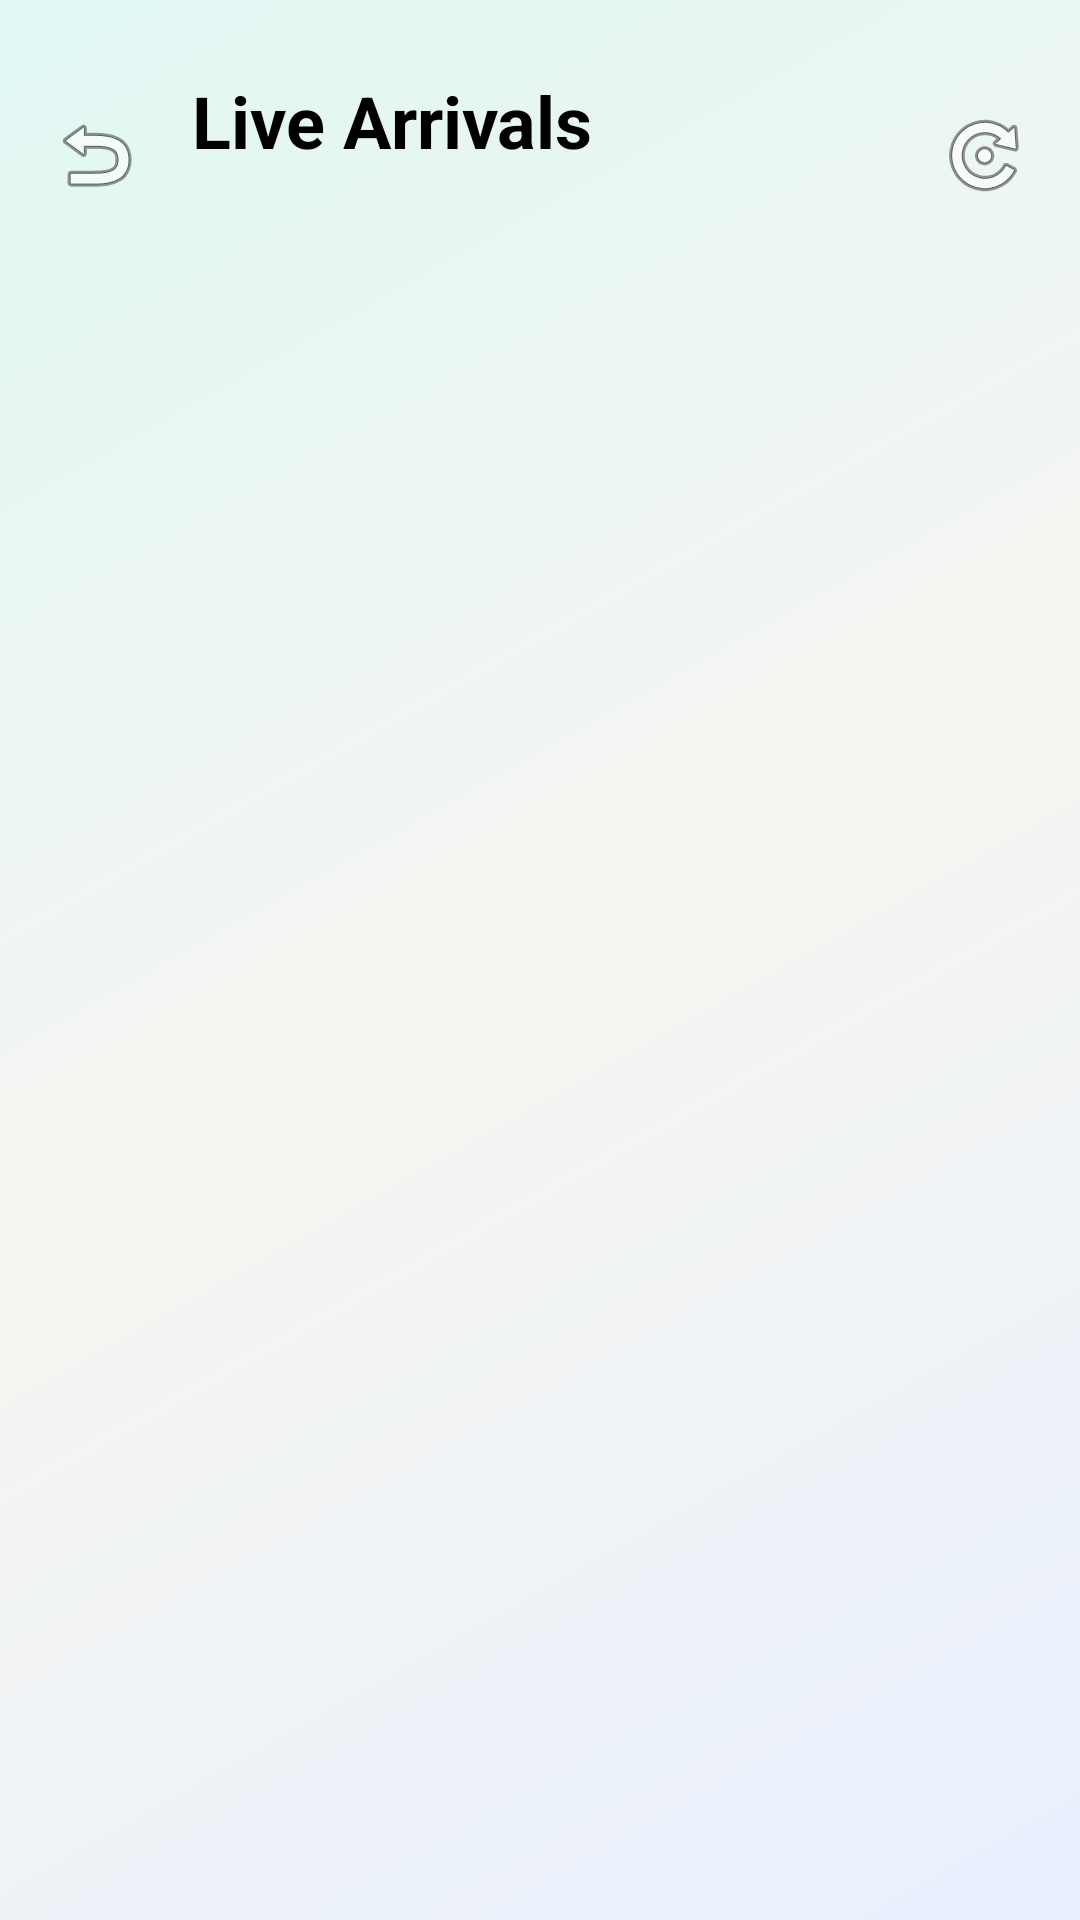

The Android layout XML behind this screen, and the referenced resources:
<!-- AndroidManifest.xml: activity theme Theme.AJP -->
<!-- res/layout/fragment_live_arrivals.xml -->
<?xml version="1.0" encoding="utf-8"?>
<androidx.constraintlayout.widget.ConstraintLayout
    xmlns:android="http://schemas.android.com/apk/res/android"
    xmlns:app="http://schemas.android.com/apk/res-auto"
    xmlns:tools="http://schemas.android.com/tools"
    android:layout_width="match_parent"
    android:layout_height="match_parent"
    android:background="@drawable/gradient_home_bg">

    
    <LinearLayout
        android:id="@+id/header"
        android:layout_width="match_parent"
        android:layout_height="wrap_content"
        android:orientation="horizontal"
        android:gravity="center_vertical"
        android:paddingStart="8dp"
        android:paddingEnd="8dp"
        android:paddingTop="24dp"
        android:paddingBottom="8dp"
        app:layout_constraintStart_toStartOf="parent"
        app:layout_constraintEnd_toEndOf="parent"
        app:layout_constraintTop_toTopOf="parent">
        <ImageButton
            android:id="@+id/back"
            android:layout_width="48dp"
            android:layout_height="48dp"
            android:background="?attr/selectableItemBackgroundBorderless"
            app:srcCompat="@android:drawable/ic_menu_revert"
            android:contentDescription="@string/refresh" />
        <LinearLayout
            android:layout_width="0dp"
            android:layout_height="wrap_content"
            android:layout_weight="1"
            android:orientation="vertical"
            android:paddingStart="8dp">
            <TextView
                android:layout_width="wrap_content"
                android:layout_height="wrap_content"
                android:text="@string/live_arrivals"
                android:textSize="24sp"
                android:textStyle="bold"
                android:textColor="?attr/ajp_foreground" />
            <TextView
                android:id="@+id/station_name"
                android:layout_width="wrap_content"
                android:layout_height="wrap_content"
                android:textSize="14sp"
                android:textColor="?attr/ajp_muted_foreground"
                android:layout_marginTop="4dp"
                tools:text="King's Cross St. Pancras" />
        </LinearLayout>
        <ImageButton
            android:id="@+id/refresh"
            android:layout_width="48dp"
            android:layout_height="48dp"
            android:background="?attr/selectableItemBackgroundBorderless"
            app:srcCompat="@android:drawable/ic_menu_rotate"
            android:contentDescription="@string/refresh" />
    </LinearLayout>

    
    <ProgressBar
        android:id="@+id/progress_bar"
        android:layout_width="wrap_content"
        android:layout_height="wrap_content"
        android:visibility="gone"
        app:layout_constraintBottom_toBottomOf="parent"
        app:layout_constraintEnd_toEndOf="parent"
        app:layout_constraintStart_toStartOf="parent"
        app:layout_constraintTop_toBottomOf="@id/header" />

    
    <TextView
        android:id="@+id/empty_text"
        android:layout_width="wrap_content"
        android:layout_height="wrap_content"
        android:text="@string/no_upcoming_arrivals"
        android:textSize="16sp"
        android:textColor="?attr/ajp_muted_foreground"
        android:visibility="gone"
        app:layout_constraintBottom_toBottomOf="parent"
        app:layout_constraintEnd_toEndOf="parent"
        app:layout_constraintStart_toStartOf="parent"
        app:layout_constraintTop_toBottomOf="@id/header" />

    
    <androidx.recyclerview.widget.RecyclerView
        android:id="@+id/arrivals_list"
        android:layout_width="0dp"
        android:layout_height="0dp"
        android:paddingHorizontal="20dp"
        android:paddingBottom="24dp"
        android:clipToPadding="false"
        app:layoutManager="androidx.recyclerview.widget.LinearLayoutManager"
        app:layout_constraintBottom_toBottomOf="parent"
        app:layout_constraintEnd_toEndOf="parent"
        app:layout_constraintStart_toStartOf="parent"
        app:layout_constraintTop_toBottomOf="@id/header"
        tools:listitem="@layout/item_arrival"
        tools:itemCount="5" />
</androidx.constraintlayout.widget.ConstraintLayout>
<!-- res/layout/item_arrival.xml (included above) -->
<?xml version="1.0" encoding="utf-8"?>
<LinearLayout
    xmlns:android="http://schemas.android.com/apk/res/android"
    android:layout_width="match_parent"
    android:layout_height="wrap_content"
    android:orientation="horizontal"
    android:background="@drawable/glass_card"
    android:padding="16dp"
    android:layout_marginBottom="12dp"
    android:gravity="center_vertical">

    <LinearLayout
        android:layout_width="wrap_content"
        android:layout_height="wrap_content"
        android:orientation="vertical"
        android:layout_marginEnd="12dp">
        <TextView
            android:id="@+id/tvLineBadge"
            android:layout_width="wrap_content"
            android:layout_height="wrap_content"
            android:background="@color/line_victoria"
            android:textColor="@android:color/white"
            android:paddingHorizontal="8dp"
            android:paddingVertical="4dp"
            android:textSize="12sp"
            android:textStyle="bold" />
        <TextView
            android:id="@+id/tvPlatformBadge"
            android:layout_width="wrap_content"
            android:layout_height="wrap_content"
            android:textSize="11sp"
            android:textColor="?attr/ajp_muted_foreground"
            android:layout_marginTop="4dp"
            android:visibility="gone" />
    </LinearLayout>

    <LinearLayout
        android:layout_width="0dp"
        android:layout_height="wrap_content"
        android:layout_weight="1"
        android:orientation="vertical">
        <TextView
            android:id="@+id/tvDestination"
            android:layout_width="wrap_content"
            android:layout_height="wrap_content"
            android:textSize="16sp"
            android:textStyle="bold"
            android:textColor="?attr/ajp_foreground" />
        <TextView
            android:id="@+id/tvPlatform"
            android:layout_width="wrap_content"
            android:layout_height="wrap_content"
            android:textSize="14sp"
            android:textColor="?attr/ajp_muted_foreground" />
    </LinearLayout>

    <LinearLayout
        android:layout_width="wrap_content"
        android:layout_height="wrap_content"
        android:orientation="vertical"
        android:gravity="end">
        <TextView
            android:id="@+id/tvTime"
            android:layout_width="wrap_content"
            android:layout_height="wrap_content"
            android:textSize="28sp"
            android:textStyle="bold"
            android:textColor="?attr/ajp_foreground" />
        <TextView
            android:id="@+id/tvMinutesLabel"
            android:layout_width="wrap_content"
            android:layout_height="wrap_content"
            android:text="@string/minutes"
            android:textSize="12sp"
            android:textColor="?attr/ajp_muted_foreground" />
    </LinearLayout>
</LinearLayout>
<!-- resources referenced by this layout -->
<resources>
  <color name="line_victoria">#0098D4</color>
  <!-- drawable glass_card (drawable) -->
  <?xml version="1.0" encoding="utf-8"?>
  <shape xmlns:android="http://schemas.android.com/apk/res/android"
      android:shape="rectangle">
      <corners android:radius="16dp" />
      <solid android:color="#F0FFFFFF" />
  </shape>
  <!-- drawable gradient_home_bg (drawable) -->
  <?xml version="1.0" encoding="utf-8"?>
  <shape xmlns:android="http://schemas.android.com/apk/res/android">
      <gradient
          android:angle="135"
          android:startColor="#E8F0FE"
          android:centerColor="#F5F5F0"
          android:endColor="#E0F7F4"
          android:type="linear" />
  </shape>
  <string name="live_arrivals">Live Arrivals</string>
  <string name="minutes">min</string>
  <string name="no_upcoming_arrivals">No upcoming arrivals</string>
  <string name="refresh">Refresh</string>
  <style name="Theme.AJP" parent="Theme.MaterialComponents.DayNight.NoActionBar">
          <item name="colorPrimary">@color/primary</item>
          <item name="colorPrimaryDark">@color/primary</item>
          <item name="colorAccent">@color/secondary</item>
          <item name="android:windowBackground">@color/background</item>
          <item name="android:statusBarColor">@color/primary</item>
          <item name="android:navigationBarColor">@color/card</item>
          <item name="android:windowLightStatusBar">false</item>
          <item name="android:fontFamily">sans-serif</item>
          <item name="ajp_background">@color/background</item>
          <item name="ajp_foreground">@color/foreground</item>
          <item name="ajp_card">@color/card</item>
          <item name="ajp_border">@color/border</item>
          <item name="ajp_muted">@color/muted</item>
          <item name="ajp_muted_foreground">@color/muted_foreground</item>
          <item name="ajp_primary">@color/primary</item>
          <item name="ajp_primary_foreground">@color/primary_foreground</item>
      </style>
  <color name="primary">#0055FF</color>
  <color name="secondary">#00A896</color>
  <color name="background">#F5F5F0</color>
  <color name="card">#FFFFFF</color>
  <color name="foreground">#000000</color>
  <color name="border">#E5E7EB</color>
  <color name="muted">#E8E8E8</color>
  <color name="muted_foreground">#6B7280</color>
  <color name="primary_foreground">#FFFFFF</color>
</resources>
